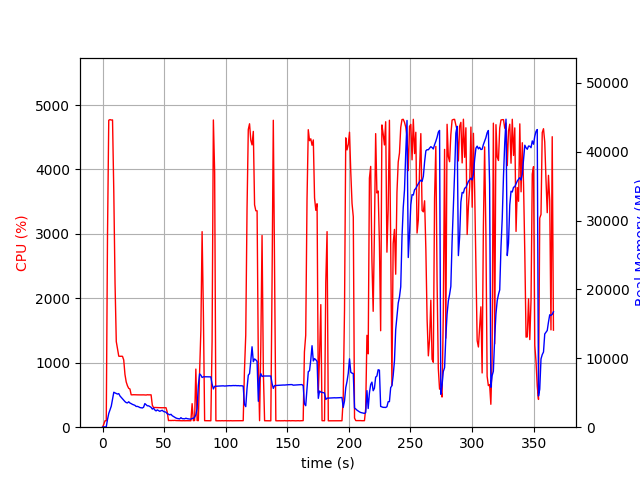

Values plotted in this chart, from the file beside it:
elapsed_time, nproc, cpu, mem_real, mem_virtual
3.504753112792969e-05, 1, 0.0, 12.73, 3192
1.006, 1, 45.7, 46.44, 619.5
2.014, 1, 100.2, 46.44, 619.5
3.021, 1, 100.3, 46.44, 619.5
4.029, 1, 2984, 1126, 5156
5.04, 1, 4764, 1995, 6037
6.06, 1, 4773, 2524, 6709
7.084, 1, 4767, 3054, 7327
8.108, 1, 4769, 4054, 8345
9.131, 1, 3655, 5075, 9517
10.14, 1, 2233, 4976, 9628
11.15, 1, 1329, 4900, 9852
12.16, 1, 1214, 4810, 9940
13.16, 1, 1102, 4875, 10212
14.17, 1, 1100, 4532, 10308
15.18, 1, 1101, 4323, 10348
16.19, 1, 1100, 4113, 10348
17.2, 1, 1043, 3925, 10348
18.2, 1, 818.1, 3715, 10348
19.21, 1, 702.2, 3571, 10348
20.22, 1, 643.1, 3526, 10348
21.23, 1, 603.8, 3691, 10556
22.23, 1, 593.0, 3510, 10972
23.24, 1, 503.0, 3423, 10972
24.25, 1, 502.5, 3315, 10972
25.26, 1, 504.0, 3247, 10972
26.27, 1, 502.9, 3176, 10972
27.28, 1, 502.9, 3012, 10972
28.29, 1, 502.1, 3023, 10972
29.3, 1, 501.4, 2955, 10972
30.31, 1, 501.1, 2852, 10972
31.32, 1, 501.3, 2816, 10972
32.33, 1, 501.9, 2789, 10972
33.34, 1, 501.8, 2910, 10972
34.35, 1, 500.9, 3426, 11164
35.36, 1, 499.1, 3273, 11164
36.37, 1, 503.3, 3103, 11164
37.38, 1, 501.8, 3103, 11164
38.39, 1, 502.9, 2994, 11164
39.4, 1, 502.3, 2889, 11164
40.41, 1, 341.7, 2626, 11164
41.42, 1, 302.9, 2752, 11164
42.43, 1, 306.1, 2505, 11164
43.44, 1, 305.0, 2366, 11164
44.45, 1, 302.3, 2514, 11164
45.46, 1, 303.3, 2413, 11164
46.47, 1, 302.9, 2306, 11164
47.48, 1, 302.0, 2392, 11164
48.49, 1, 302.1, 2453, 11164
49.5, 1, 303.0, 2279, 11164
50.51, 1, 302.9, 2229, 11164
51.52, 1, 302.0, 2175, 11164
52.53, 1, 233.9, 1953, 11164
53.54, 1, 102.0, 1892, 11164
54.55, 1, 105.0, 1793, 11164
55.56, 1, 102.9, 1872, 11164
56.57, 1, 104.9, 1667, 11164
57.58, 1, 104.0, 1555, 11164
58.58, 1, 106.1, 1429, 11164
59.59, 1, 103.1, 1335, 11164
... 302 more rows
